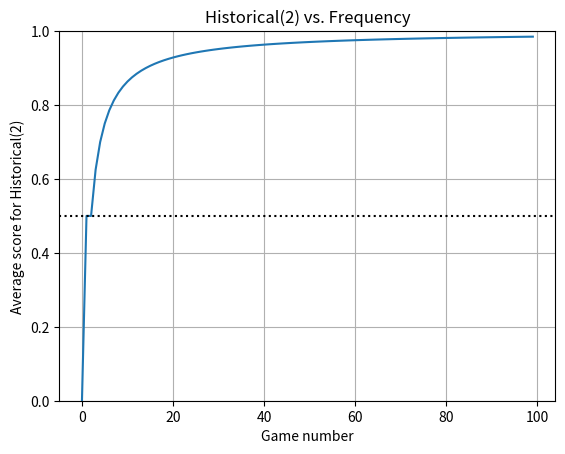

Write Python code to recreate this figure.
from abc import ABC, abstractmethod
import random
import re
import sys
import matplotlib.pyplot as plt

_ROCK = 0
_SCISSOR = 1
_PAPER = 2

_RAND = 0
_SEQ = 1
_HIST = 2
_FREQ = 3
_OTP = 4


class Player():

    def __init__(self, play_style=_RAND, hist=0):

        # Choose a class to make action choices
        if play_style == _RAND:
            self.player_style = Rand()

        elif play_style == _SEQ:
            self.player_style = Seq()

        elif play_style == _HIST:
            self.player_style = History(hist_size=hist)

        elif play_style == _FREQ:
            self.player_style = Freq()

        elif play_style == _OTP:
            self.player_style = OneTrickPony()

        self.score = 0

    def get_result(self, my_move=None, opp_move=None, winner=None):

        # If the player_style is history or freq, update the list of the
        # oppenents moves
        if (isinstance(self.player_style, History)
                or isinstance(self.player_style, Freq)):
            self.player_style.add_opp_move(int(opp_move))

        if winner is None:
            self.score += 0.5     # tie
        else:
            self.score += winner  # win = 1, lose = 0

    def get_name(self):
        return self.player_style.get_name()

    def choose_action(self):
        move = self.player_style.make_move()
        return Action(move)

    def get_score(self):
        return self.score

    def reset(self):
        self.score = 0
        self.player_style.reset()


# Abstract class  with methods that all the player style classes most implement
class PlayerStyle(ABC):
    @abstractmethod
    def make_move(self):
        pass

    @abstractmethod
    def get_name(self):
        pass

    @abstractmethod
    def reset(self):
        pass


class Rand(PlayerStyle):
    def make_move(self):
        return random.randint(0, 2)

    def get_name(self):
        return "Random"

    def reset(self):
        pass


class Seq(PlayerStyle):
    def __init__(self):
        self.loop_count = 0

    def make_move(self):
        self.loop_count = (self.loop_count + 1) % 3
        return self.loop_count

    def get_name(self):
        return "Sequential"

    def reset(self):
        self.loop_count = 0


class Freq(PlayerStyle):
    def __init__(self):
        self.move_count = [0, 0, 0]

    def make_move(self):
        if self.move_count == [0, 0, 0]:
            return random.randint(0, 2)

        return (self.move_count.index(max(self.move_count)) + 1) % 3

    def add_opp_move(self, opp_move):
        self.move_count[int(opp_move)] += 1

    def get_name(self):
        return "Frequency"

    def reset(self):
        self.move_count = [0, 0, 0]


class History(PlayerStyle):
    def __init__(self, hist_size=0):
        self.opp_hist = []
        self.hist_size = hist_size

    def make_move(self):
        if len(self.opp_hist) < self.hist_size + 1:
            # History is not big enough yet, choose a random move
            return random.randint(0, 2)

        else:
            # Get the <hist_size> last moves done by the opponent
            last_moves = self.opp_hist[-self.hist_size:]

            # Count of how many times the moves came after these last moves
            # previously
            move_count = [0, 0, 0]

            # Loop through the history to find slices equal to <last_moves>
            for i in range(len(self.opp_hist) - self.hist_size - 1):
                if self.opp_hist[i:i+self.hist_size+1] == last_moves:
                    next_move = self.opp_hist[i+self.hist_size+1]
                    move_count[next_move] += 1

            # The index of the max value in move_count will be the move most
            # often done after the last_moves -> return the move that beats
            # this move:
            return (move_count.index(max(move_count)) + 1) % 3

    def add_opp_move(self, opp_move):
        self.opp_hist += [opp_move]

    def get_name(self):
        return "Historical({})".format(self.hist_size)

    def reset(self):
        self.opp_hist = []


class OneTrickPony(PlayerStyle):
    def __init__(self):
        self.move = random.randint(0, 2)

    def make_move(self):
        return self.move

    def get_name(self):
        move_name = str(Action(self.move))
        return "OneTrickPony({})".format(move_name)

    def reset(self):
        pass


class Action():
    def __init__(self, move=None):
        self.move = move

    def __eq__(self, ac2):
        return self.move == ac2.move

    def __gt__(self, ac2):
        # Rock beats scissors
        if (self.move == _ROCK and ac2.move == _SCISSOR):
            return True
        # Scissors beats paper
        if (self.move == _SCISSOR and ac2.move == _PAPER):
            return True
        # Paper beats rock
        if (self.move == _PAPER and ac2.move == _ROCK):
            return True
        return False

    def __str__(self):
        if self.move == _ROCK:
            return "Rock"
        elif self.move == _SCISSOR:
            return "Scissors"
        else:
            return "Paper"

    def __int__(self):
        return self.move


class SingleGame():
    def __init__(self, p1, p2):
        self.p1 = p1
        self.p2 = p2
        self.p1_move = None
        self.p2_move = None
        self.winner = None

    def __str__(self):
        wname = self.winner.get_name() if self.winner is not None else "None"
        return ('{}: '.format(self.p1.get_name()) +
                '{}, '.format(str(self.p1_move).ljust(12)) +
                '{}: '.format(self.p2.get_name()) +
                '{}, '.format(str(self.p2_move).ljust(12)) +
                '-> Winner: {}\n'.format(wname))

    def play(self):
        self.p1_move = self.p1.choose_action()
        self.p2_move = self.p2.choose_action()
        self.winner = self.get_winner(self.p1_move, self.p2_move)

        # Tie
        if self.winner is None:
            self.p1.get_result(self.p1_move, self.p2_move, winner=None)
            self.p2.get_result(self.p2_move, self.p1_move, winner=None)

        # Player 1 won
        elif self.winner is p1:
            self.p1.get_result(self.p1_move, self.p2_move, winner=1)
            self.p2.get_result(self.p2_move, self.p1_move, winner=0)

        # Player 2 won
        elif self.winner is p2:
            self.p1.get_result(self.p1_move, self.p2_move, winner=0)
            self.p2.get_result(self.p2_move, self.p1_move, winner=1)

    def get_winner(self, player1_move, player2_move):
        if player1_move == player2_move:
            return None
        elif player1_move > player2_move:
            return self.p1
        return self.p2


class MultipleGames():
    def __init__(self, p1=None, p2=None, num_games=1):
        self.p1 = p1
        self.p2 = p2
        self.num_games = num_games

    def arrange_single_game(self):
        game = SingleGame(p1, p2)
        game.play()

    def arrange_tournament(self):
        averages = []
        for i in range(1, self.num_games+1):
            self.arrange_single_game()
            curr_average = self.p1.get_score() / i
            averages += [curr_average]

        self.plot_game(averages)

    def plot_game(self, averages):
        plt.plot(list(range(self.num_games)), averages)
        plt.title('{} vs. {}'.format(self.p1.get_name(), self.p2.get_name()))
        plt.xlabel('Game number')
        plt.ylabel('Average score for {}'.format(self.p1.get_name()))
        plt.ylim((0, 1))
        plt.axhline(y=0.5, linestyle='dotted', color='black')
        plt.grid()
        plt.show()
        self.p1.reset()
        self.p2.reset()


def parse_args(arg):
    types = {
            "rand": _RAND,
            "seq": _SEQ,
            "freq": _FREQ,
            "otp": _OTP
            }

    hsize = 0
    pstyle = _RAND

    x = re.match(r'hist\((\d*)\)', arg.lower())
    if x is not None:
        hsize = int(x.group(1))
        pstyle = _HIST
    elif arg.lower() in types.keys():
        pstyle = types.get(arg.lower())

    return Player(play_style=pstyle, hist=hsize)


if __name__ == '__main__':
    if (len(sys.argv) == 3):
        p1 = parse_args(sys.argv[1])
        p2 = parse_args(sys.argv[2])
    else:
        p1 = Player(play_style=_HIST, hist=2)
        p2 = Player(play_style=_FREQ)
    games = MultipleGames(p1, p2, num_games=100)
    games.arrange_tournament()
